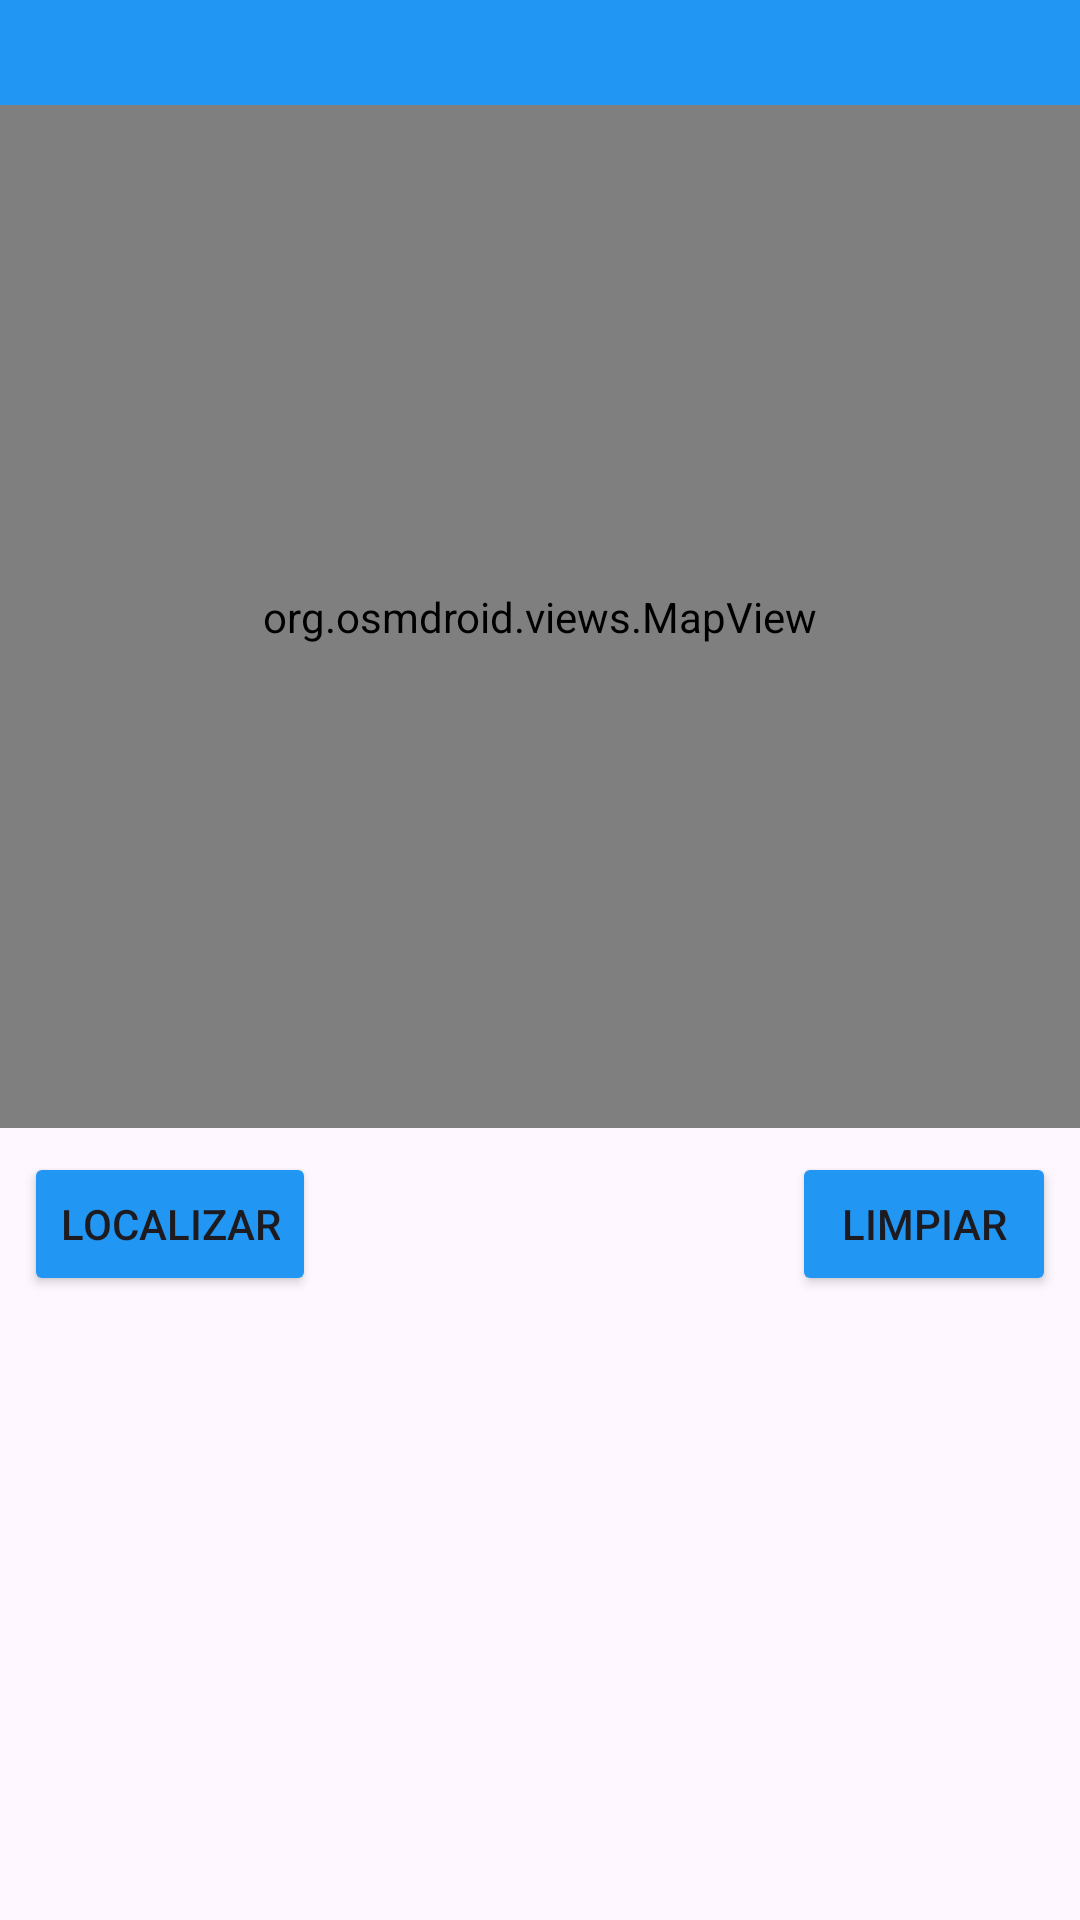

Reconstruct the res/layout file that produces this screen, plus the resources it refers to.
<!-- AndroidManifest.xml: application theme Theme.ContaCSV10 -->
<!-- res/layout/activity_zone.xml -->
<?xml version="1.0" encoding="utf-8"?>
<LinearLayout xmlns:android="http://schemas.android.com/apk/res/android"
    android:orientation="vertical"
    android:layout_width="match_parent"
    android:layout_height="match_parent">

    <View
        android:layout_width="match_parent"
        android:layout_height="35dp"
        android:background="#2196F3" />

    <FrameLayout
        android:layout_width="match_parent"
        android:layout_height="0dp"
        android:layout_weight="1">

        <org.osmdroid.views.MapView
            android:id="@+id/mapView"
            android:layout_width="match_parent"
            android:layout_height="match_parent" />
    </FrameLayout>

    <LinearLayout
        android:orientation="horizontal"
        android:padding="8dp"
        android:layout_width="match_parent"
        android:layout_height="wrap_content">

        <Button
            android:id="@+id/btnCenter"
            android:text="Localizar"
            android:layout_width="wrap_content"
            android:layout_height="wrap_content"
            android:backgroundTint="#2196F3"/>

        <Space
            android:layout_width="0dp"
            android:layout_height="wrap_content"
            android:layout_weight="1" />

        <Button
            android:id="@+id/btnClear"
            android:text="Limpiar"
            android:layout_width="wrap_content"
            android:layout_height="wrap_content"
            android:backgroundTint="#2196F3"/>
    </LinearLayout>

    <ListView
        android:id="@+id/lvZonas"
        android:dividerHeight="1dp"
        android:layout_width="match_parent"
        android:layout_height="200dp"/>
</LinearLayout>
<!-- resources referenced by this layout -->
<resources>
  <style name="Theme.ContaCSV10" parent="Base.Theme.ContaCSV10" />
  <style name="Base.Theme.ContaCSV10" parent="Theme.Material3.DayNight.NoActionBar">
          
          
      </style>
</resources>
